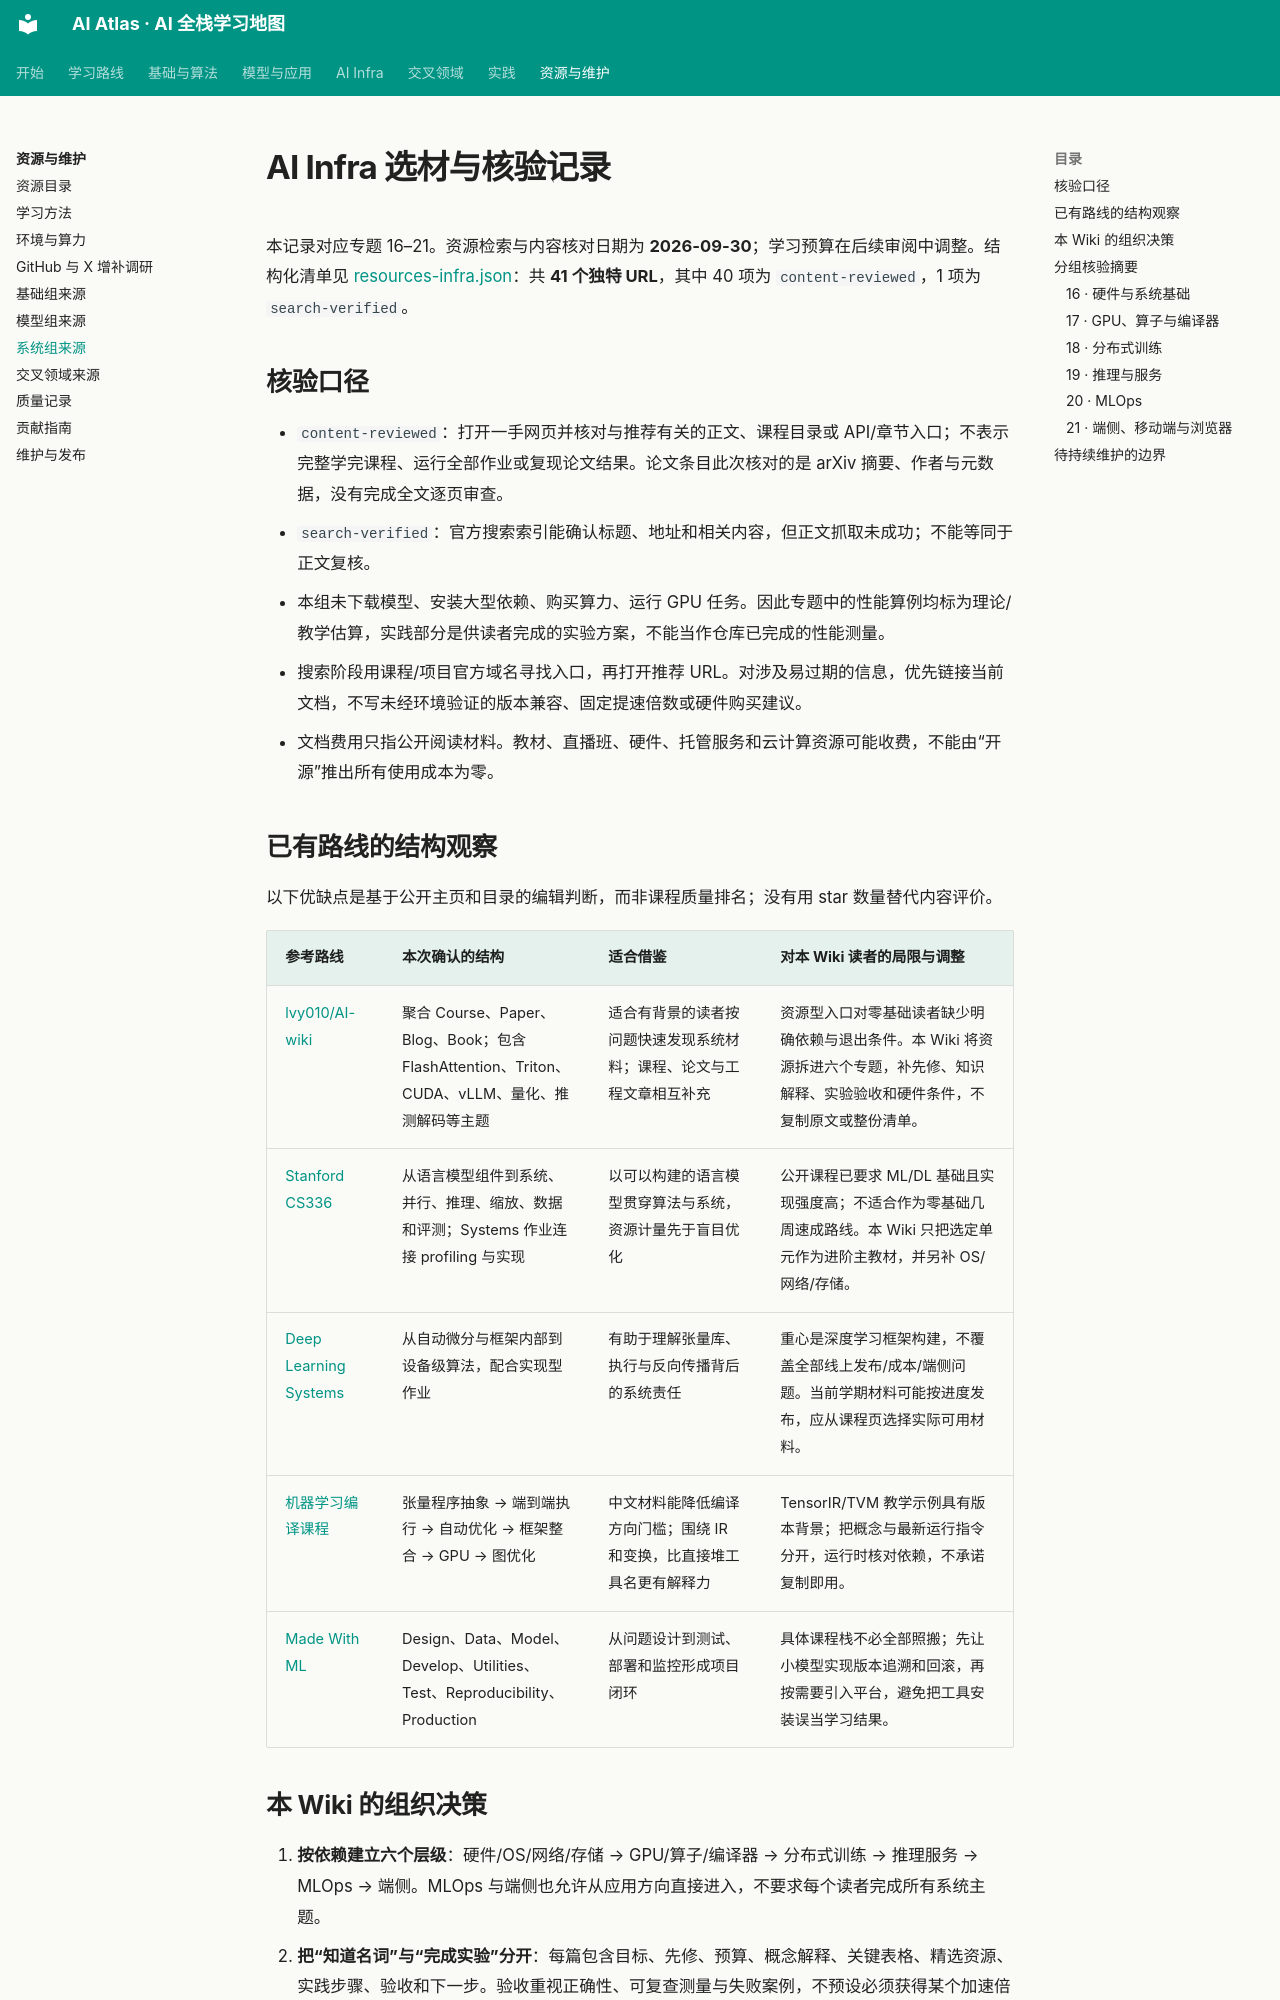

repository: Xander-26Code/AI-Altas · page: research/infra-sources.html · generator: mkdocs

# AI Infra 选材与核验记录

本记录对应专题 16–21。资源检索与内容核对日期为 **2026-09-30**；学习预算在后续审阅中调整。结构化清单见 [resources-infra.json](../assets/data/resources-infra.json)：共 **41 个独特 URL**，其中 40 项为 `content-reviewed`，1 项为 `search-verified`。

## 核验口径

- `content-reviewed`：打开一手网页并核对与推荐有关的正文、课程目录或 API/章节入口；不表示完整学完课程、运行全部作业或复现论文结果。论文条目此次核对的是 arXiv 摘要、作者与元数据，没有完成全文逐页审查。
- `search-verified`：官方搜索索引能确认标题、地址和相关内容，但正文抓取未成功；不能等同于正文复核。
- 本组未下载模型、安装大型依赖、购买算力、运行 GPU 任务。因此专题中的性能算例均标为理论/教学估算，实践部分是供读者完成的实验方案，不能当作仓库已完成的性能测量。
- 搜索阶段用课程/项目官方域名寻找入口，再打开推荐 URL。对涉及易过期的信息，优先链接当前文档，不写未经环境验证的版本兼容、固定提速倍数或硬件购买建议。
- 文档费用只指公开阅读材料。教材、直播班、硬件、托管服务和云计算资源可能收费，不能由“开源”推出所有使用成本为零。

## 已有路线的结构观察

以下优缺点是基于公开主页和目录的编辑判断，而非课程质量排名；没有用 star 数量替代内容评价。

| 参考路线 | 本次确认的结构 | 适合借鉴 | 对本 Wiki 读者的局限与调整 |
| --- | --- | --- | --- |
| [lvy010/AI-wiki](https://github.com/lvy010/AI-wiki) | 聚合 Course、Paper、Blog、Book；包含 FlashAttention、Triton、CUDA、vLLM、量化、推测解码等主题 | 适合有背景的读者按问题快速发现系统材料；课程、论文与工程文章相互补充 | 资源型入口对零基础读者缺少明确依赖与退出条件。本 Wiki 将资源拆进六个专题，补先修、知识解释、实验验收和硬件条件，不复制原文或整份清单。 |
| [Stanford CS336](https://cs336.stanford.edu/) | 从语言模型组件到系统、并行、推理、缩放、数据和评测；Systems 作业连接 profiling 与实现 | 以可以构建的语言模型贯穿算法与系统，资源计量先于盲目优化 | 公开课程已要求 ML/DL 基础且实现强度高；不适合作为零基础几周速成路线。本 Wiki 只把选定单元作为进阶主教材，并另补 OS/网络/存储。 |
| [Deep Learning Systems](https://dlsyscourse.org/) | 从自动微分与框架内部到设备级算法，配合实现型作业 | 有助于理解张量库、执行与反向传播背后的系统责任 | 重心是深度学习框架构建，不覆盖全部线上发布/成本/端侧问题。当前学期材料可能按进度发布，应从课程页选择实际可用材料。 |
| [机器学习编译课程](https://book-zh.mlc.ai/) | 张量程序抽象 → 端到端执行 → 自动优化 → 框架整合 → GPU → 图优化 | 中文材料能降低编译方向门槛；围绕 IR 和变换，比直接堆工具名更有解释力 | TensorIR/TVM 教学示例具有版本背景；把概念与最新运行指令分开，运行时核对依赖，不承诺复制即用。 |
| [Made With ML](https://madewithml.com/courses/mlops/) | Design、Data、Model、Develop、Utilities、Test、Reproducibility、Production | 从问题设计到测试、部署和监控形成项目闭环 | 具体课程栈不必全部照搬；先让小模型实现版本追溯和回滚，再按需要引入平台，避免把工具安装误当学习结果。 |

## 本 Wiki 的组织决策

1. **按依赖建立六个层级**：硬件/OS/网络/存储 → GPU/算子/编译器 → 分布式训练 → 推理服务 → MLOps → 端侧。MLOps 与端侧也允许从应用方向直接进入，不要求每个读者完成所有系统主题。
2. **把“知道名词”与“完成实验”分开**：每篇包含目标、先修、预算、概念解释、关键表格、精选资源、实践步骤、验收和下一步。验收重视正确性、可复查测量与失败案例，不预设必须获得某个加速倍数。
3. **统一预算口径**：在已有先修基础上，系统学习主教材、练习和一个项目；不含补先修，不等于掌握整个领域。专题预算依次为 120–220、160–300、120–240、100–200、100–180、80–160 小时。删除每个学习步骤的精确小时分配，避免造成虚假的进度承诺；共享材料不应机械重复计时。
4. **给出普通设备入口**：硬件基础、MLOps 可用 CPU；GPU/分布式/推理给出手算、CPU 功能实验或调度模拟替代。模拟结果明确不冒充真实设备性能。
5. **避免技术口号**：参数文件大小不等于运行内存；FSDP 不消除激活与瞬时重组；量化、PD 分离、统一内存与编译均不承诺普遍提速。

## 分组核验摘要
